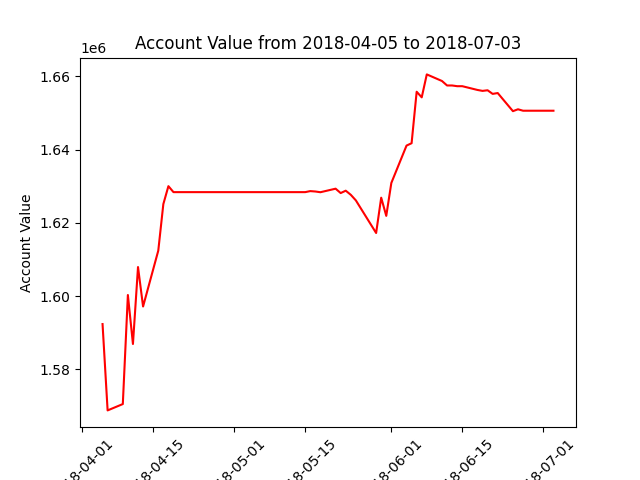

Values plotted in this chart, from the file beside it:
datadate, account_value
20180405, 1592372
20180406, 1568797
20180409, 1570528
20180410, 1600303
20180411, 1586931
20180412, 1607938
20180413, 1597165
20180416, 1612415
20180417, 1625131
20180418, 1630024
20180419, 1628394
20180420, 1628394
20180423, 1628394
20180424, 1628394
20180425, 1628394
20180426, 1628394
20180427, 1628394
20180430, 1628394
20180501, 1628394
20180502, 1628394
20180503, 1628394
20180504, 1628394
20180507, 1628394
20180508, 1628394
20180509, 1628394
20180510, 1628394
20180511, 1628394
20180514, 1628394
20180515, 1628394
20180516, 1628674
20180517, 1628568
20180518, 1628368
20180521, 1629336
20180522, 1628139
20180523, 1628788
20180524, 1627662
20180525, 1626137
20180529, 1617234
20180530, 1626881
20180531, 1621911
20180601, 1630895
20180604, 1641100
20180605, 1641749
20180606, 1655807
20180607, 1654273
20180608, 1660540
20180611, 1658735
20180612, 1657515
20180613, 1657515
20180614, 1657319
20180615, 1657321
20180618, 1656293
20180619, 1656037
20180620, 1656206
20180621, 1655218
20180622, 1655448
20180625, 1650499
20180626, 1651016
20180627, 1650623
20180628, 1650623
... 3 more rows
